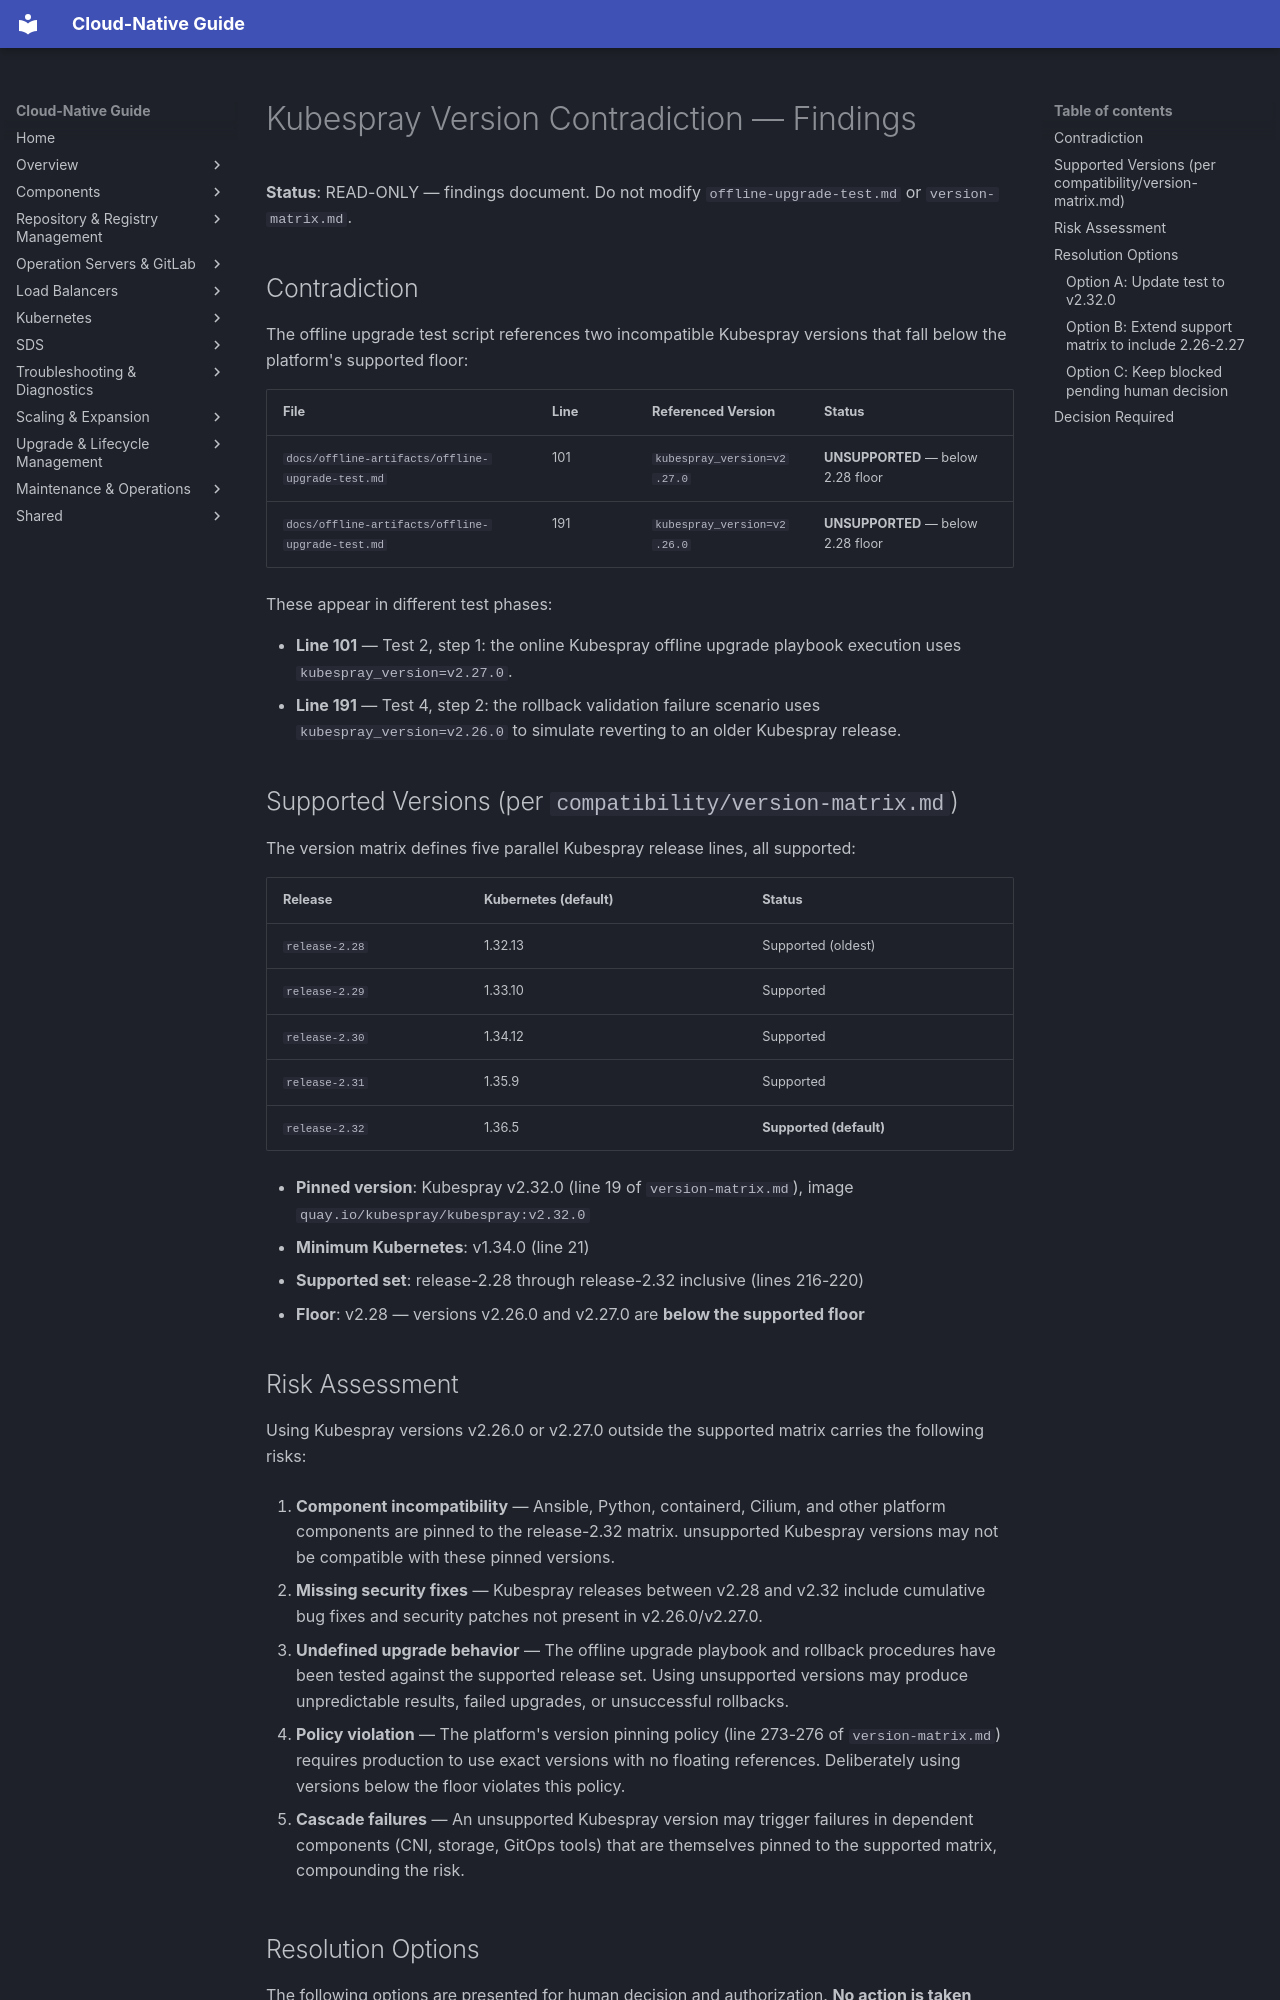

repository: DavoudTeimouri/cloud-native-guide · page: release-artifacts/status-review/kubespray-version-contradiction-findings/index.html · generator: mkdocs

# Kubespray Version Contradiction — Findings

**Status**: READ-ONLY — findings document. Do not modify `offline-upgrade-test.md` or `version-matrix.md`.

## Contradiction

The offline upgrade test script references two incompatible Kubespray versions that fall below the platform's supported floor:

| File | Line | Referenced Version | Status |
|------|------|-------------------|--------|
| `docs/offline-artifacts/offline-upgrade-test.md` | 101 | `kubespray_version=v2.27.0` | **UNSUPPORTED** — below 2.28 floor |
| `docs/offline-artifacts/offline-upgrade-test.md` | 191 | `kubespray_version=v2.26.0` | **UNSUPPORTED** — below 2.28 floor |

These appear in different test phases:

- **Line 101** — Test 2, step 1: the online Kubespray offline upgrade playbook execution uses `kubespray_version=v2.27.0`.
- **Line 191** — Test 4, step 2: the rollback validation failure scenario uses `kubespray_version=v2.26.0` to simulate reverting to an older Kubespray release.

## Supported Versions (per `compatibility/version-matrix.md`)

The version matrix defines five parallel Kubespray release lines, all supported:

| Release | Kubernetes (default) | Status |
|---------|----------------------|--------|
| `release-2.28` | 1.32.13 | Supported (oldest) |
| `release-2.29` | 1.33.10 | Supported |
| `release-2.30` | 1.34.12 | Supported |
| `release-2.31` | 1.35.9 | Supported |
| `release-2.32` | 1.36.5 | **Supported (default)** |

- **Pinned version**: Kubespray v2.32.0 (line 19 of `version-matrix.md`), image `quay.io/kubespray/kubespray:v2.32.0`
- **Minimum Kubernetes**: v1.34.0 (line 21)
- **Supported set**: release-2.28 through release-2.32 inclusive (lines 216-220)
- **Floor**: v2.28 — versions v2.26.0 and v2.27.0 are **below the supported floor**

## Risk Assessment

Using Kubespray versions v2.26.0 or v2.27.0 outside the supported matrix carries the following risks:

1. **Component incompatibility** — Ansible, Python, containerd, Cilium, and other platform components are pinned to the release-2.32 matrix. unsupported Kubespray versions may not be compatible with these pinned versions.

2. **Missing security fixes** — Kubespray releases between v2.28 and v2.32 include cumulative bug fixes and security patches not present in v2.26.0/v2.27.0.

3. **Undefined upgrade behavior** — The offline upgrade playbook and rollback procedures have been tested against the supported release set. Using unsupported versions may produce unpredictable results, failed upgrades, or unsuccessful rollbacks.

4. **Policy violation** — The platform's version pinning policy (line 273-276 of `version-matrix.md`) requires production to use exact versions with no floating references. Deliberately using versions below the floor violates this policy.

5. **Cascade failures** — An unsupported Kubespray version may trigger failures in dependent components (CNI, storage, GitOps tools) that are themselves pinned to the supported matrix, compounding the risk.

## Resolution Options

The following options are presented for human decision and authorization. **No action is taken automatically**; the user must select one.
